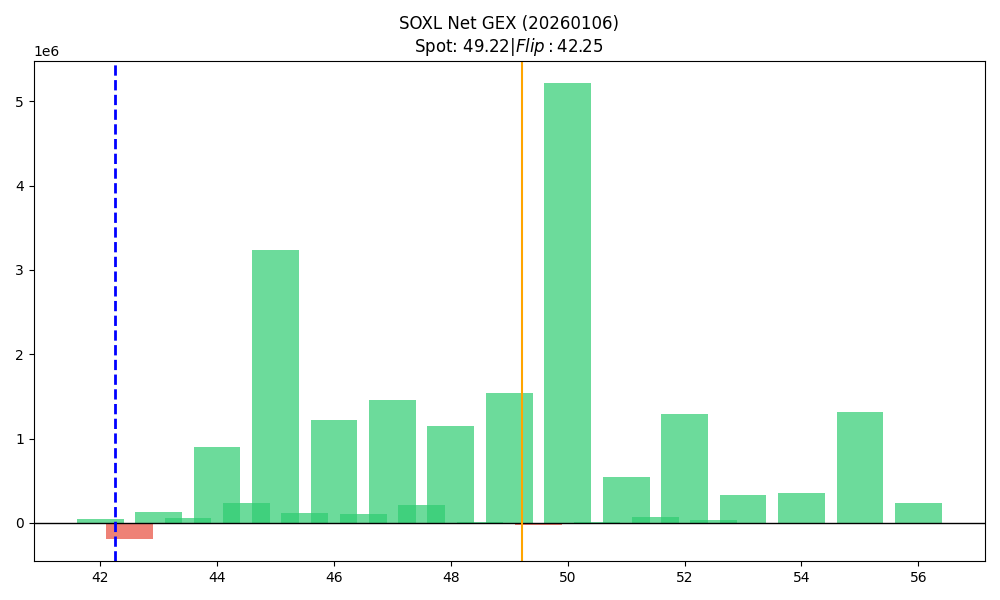

The table this chart was drawn from, first rows:
strike, call_gex, put_gex, net_gex
42.0, 1126739, 1083632, 43107
42.5, 170414, 356663, -186248
43.0, 870328, 736799, 133529
43.5, 180441, 121938, 58503
44.0, 1822292, 922599, 899692
44.5, 279087, 40513, 238574
45.0, 3872595, 640362, 3232233
45.5, 150416, 34503, 115913
46.0, 1616936, 400607, 1216330
46.5, 120815, 17813, 103003
47.0, 1735428, 280013, 1455416
47.5, 273939, 62731, 211208
48.0, 1472894, 324724, 1148170
48.5, 10956, 1506, 9450
49.0, 1696003, 160738, 1535265
49.5, 43269, 63789, -20520
50.0, 5529011, 313679, 5215332
50.5, 12359, 1619, 10740
51.0, 571026, 29744, 541282
51.5, 64788, 915.5, 63873
52.0, 1303100, 15327, 1287772
52.5, 36940, 6935, 30005
53.0, 347326, 13083, 334243
54.0, 359099, 1801, 357298
55.0, 1398045, 84914, 1313131
56.0, 247414, 7624, 239790
